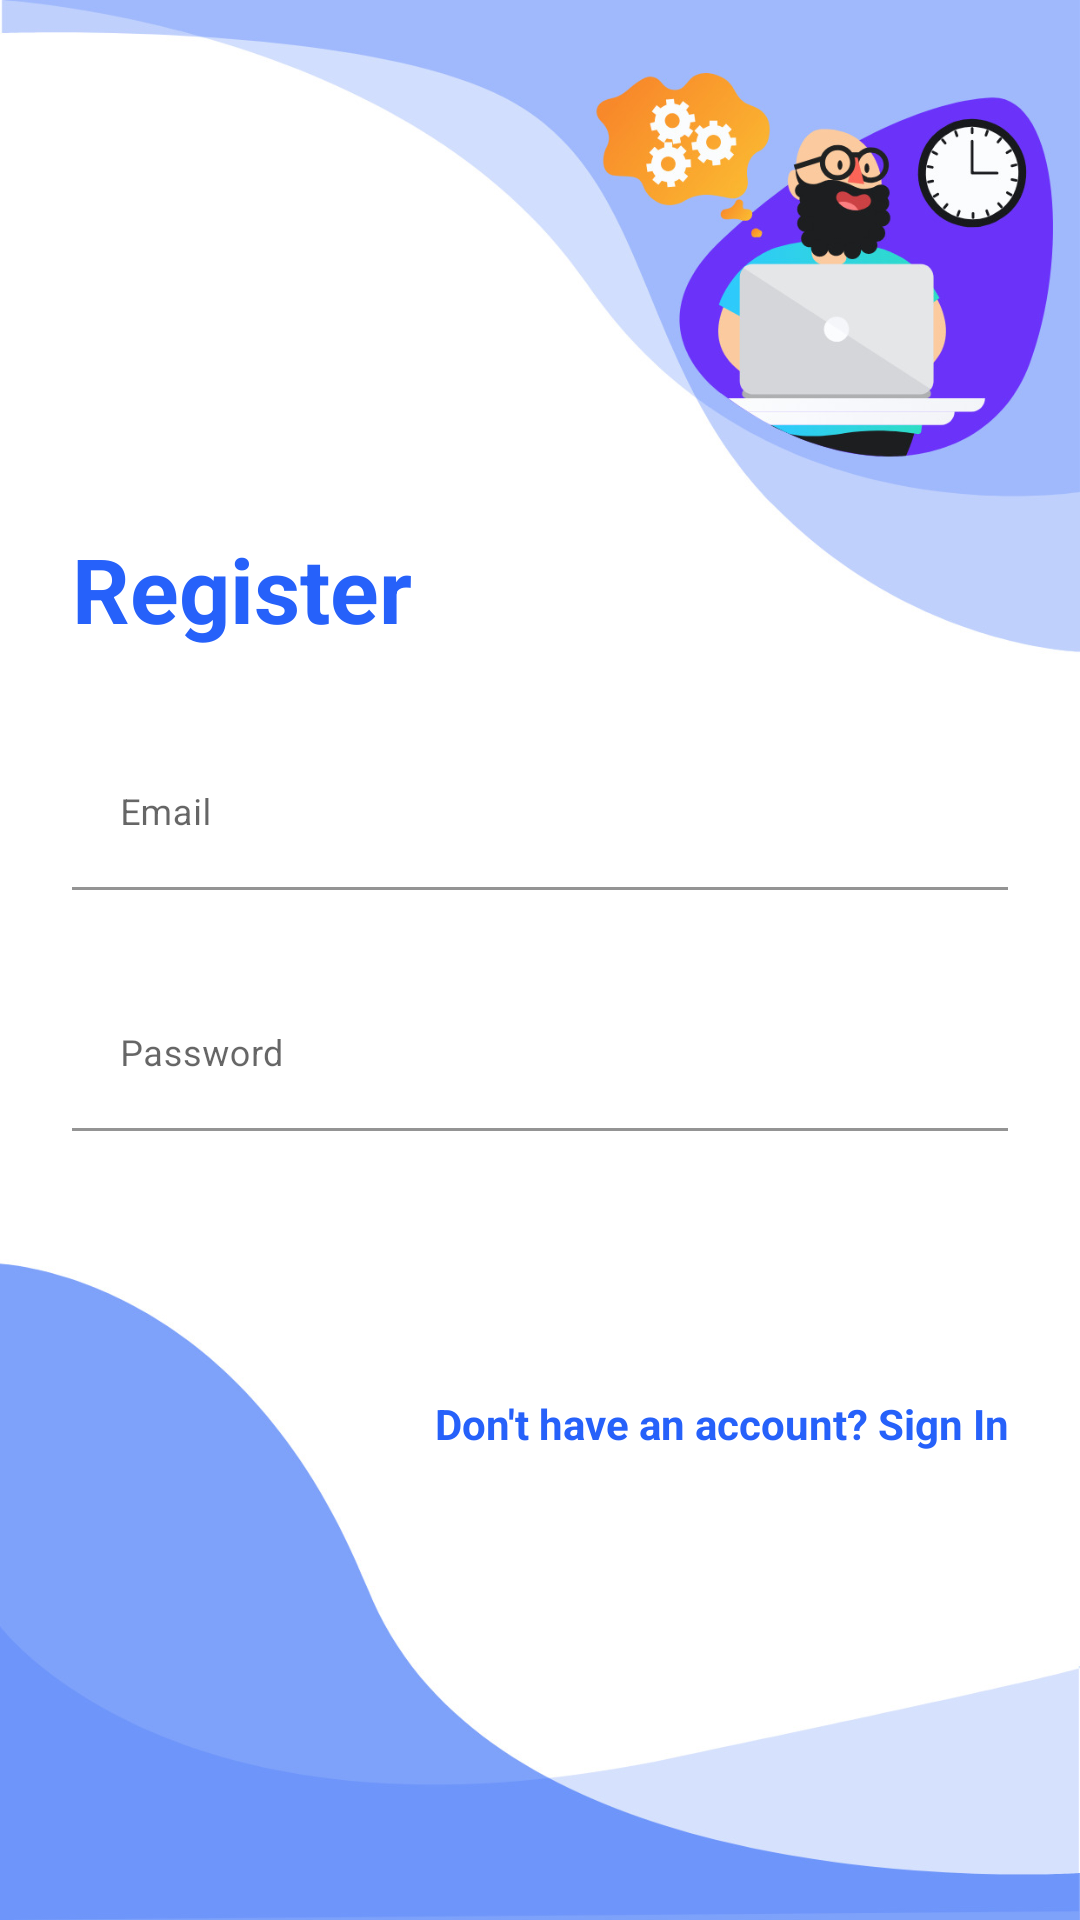

Write the Android layout XML for this screen, with the resource values it uses.
<!-- AndroidManifest.xml: application theme Theme.TTDN1 -->
<!-- res/layout/activity_register.xml -->
<?xml version="1.0" encoding="utf-8"?>
<RelativeLayout xmlns:android="http://schemas.android.com/apk/res/android"
    xmlns:app="http://schemas.android.com/apk/res-auto"
    xmlns:tools="http://schemas.android.com/tools"
    android:layout_width="match_parent"
    android:layout_height="match_parent"
    android:background="@drawable/login_bk"
    android:focusableInTouchMode="true"
    tools:context=".authentication.RegisterActivity">

    <LinearLayout
        android:layout_width="match_parent"
        android:layout_height="wrap_content"
        android:layout_centerInParent="true"
        android:layout_marginStart="24dp"
        android:layout_marginTop="8dp"
        android:layout_marginEnd="24dp"
        android:layout_marginBottom="8dp"
        android:orientation="vertical">

        <TextView
            android:layout_width="wrap_content"
            android:layout_height="wrap_content"
            android:layout_marginTop="20dp"
            android:text="Register"
            android:textColor="#2661FA"
            android:textSize="30sp"
            android:textStyle="bold" />

        <com.google.android.material.textfield.TextInputLayout

            android:layout_width="match_parent"
            android:layout_height="wrap_content"
            android:layout_marginTop="30dp">

            <EditText
                android:id="@+id/editTextEmail2"
                android:layout_width="match_parent"
                android:layout_height="wrap_content"
                android:background="#002661FA"
                android:hint="Email"
                android:inputType="textEmailAddress"
                android:maxLines="1"
                android:textSize="12sp"
                tools:targetApi="lollipop" />

        </com.google.android.material.textfield.TextInputLayout>

        <com.google.android.material.textfield.TextInputLayout

            android:layout_width="match_parent"
            android:layout_height="wrap_content"
            android:layout_marginTop="30dp">

            <EditText
                android:id="@+id/editTextPassword2"
                android:layout_width="match_parent"
                android:layout_height="wrap_content"
                android:background="#002661FA"
                android:hint="Password"
                android:inputType="textPassword"
                android:maxLines="1"
                android:textSize="12sp"
                tools:targetApi="lollipop" />

        </com.google.android.material.textfield.TextInputLayout>

        <ProgressBar
            android:id="@+id/progressBar2"
            android:layout_width="wrap_content"
            android:layout_height="wrap_content"
            android:visibility="gone" />

        <Button
            android:id="@+id/sirRegisterButton"
            android:layout_width="wrap_content"
            android:layout_height="wrap_content"
            android:layout_gravity="right"
            android:layout_marginTop="20dp"
            android:background="@drawable/login_button_bk"
            android:text="Register"
            android:textColor="#FFF"
            android:textStyle="bold" />

        <TextView
            android:id="@+id/tv_SignUp"
            android:layout_width="match_parent"
            android:layout_height="wrap_content"
            android:layout_marginTop="20dp"
            android:gravity="end"
            android:text="Don't have an account? Sign In"
            android:textAlignment="textEnd"
            android:textColor="#2661FA"
            android:textStyle="bold" />
    </LinearLayout>

</RelativeLayout>
<!-- resources referenced by this layout -->
<resources>
  <!-- drawable login_bk: jpg bitmap (drawable, 113165 bytes) -->
  <style name="Theme.TTDN1" parent="Theme.MaterialComponents.DayNight.NoActionBar">
          
          <item name="colorPrimary">@color/purple_500</item>
          <item name="colorPrimaryVariant">@color/purple_700</item>
          <item name="colorOnPrimary">@color/white</item>
          
          <item name="colorSecondary">@color/teal_200</item>
          <item name="colorSecondaryVariant">@color/teal_700</item>
          <item name="colorOnSecondary">@color/black</item>
          
          <item name="android:statusBarColor">?attr/colorPrimaryVariant</item>
          
      </style>
  <color name="purple_500">#FF6200EE</color>
  <color name="purple_700">#FF3700B3</color>
  <color name="white">#8E8E8E</color>
  <color name="teal_200">#FF03DAC5</color>
  <color name="teal_700">#FF018786</color>
  <color name="black">#FF000000</color>
</resources>
